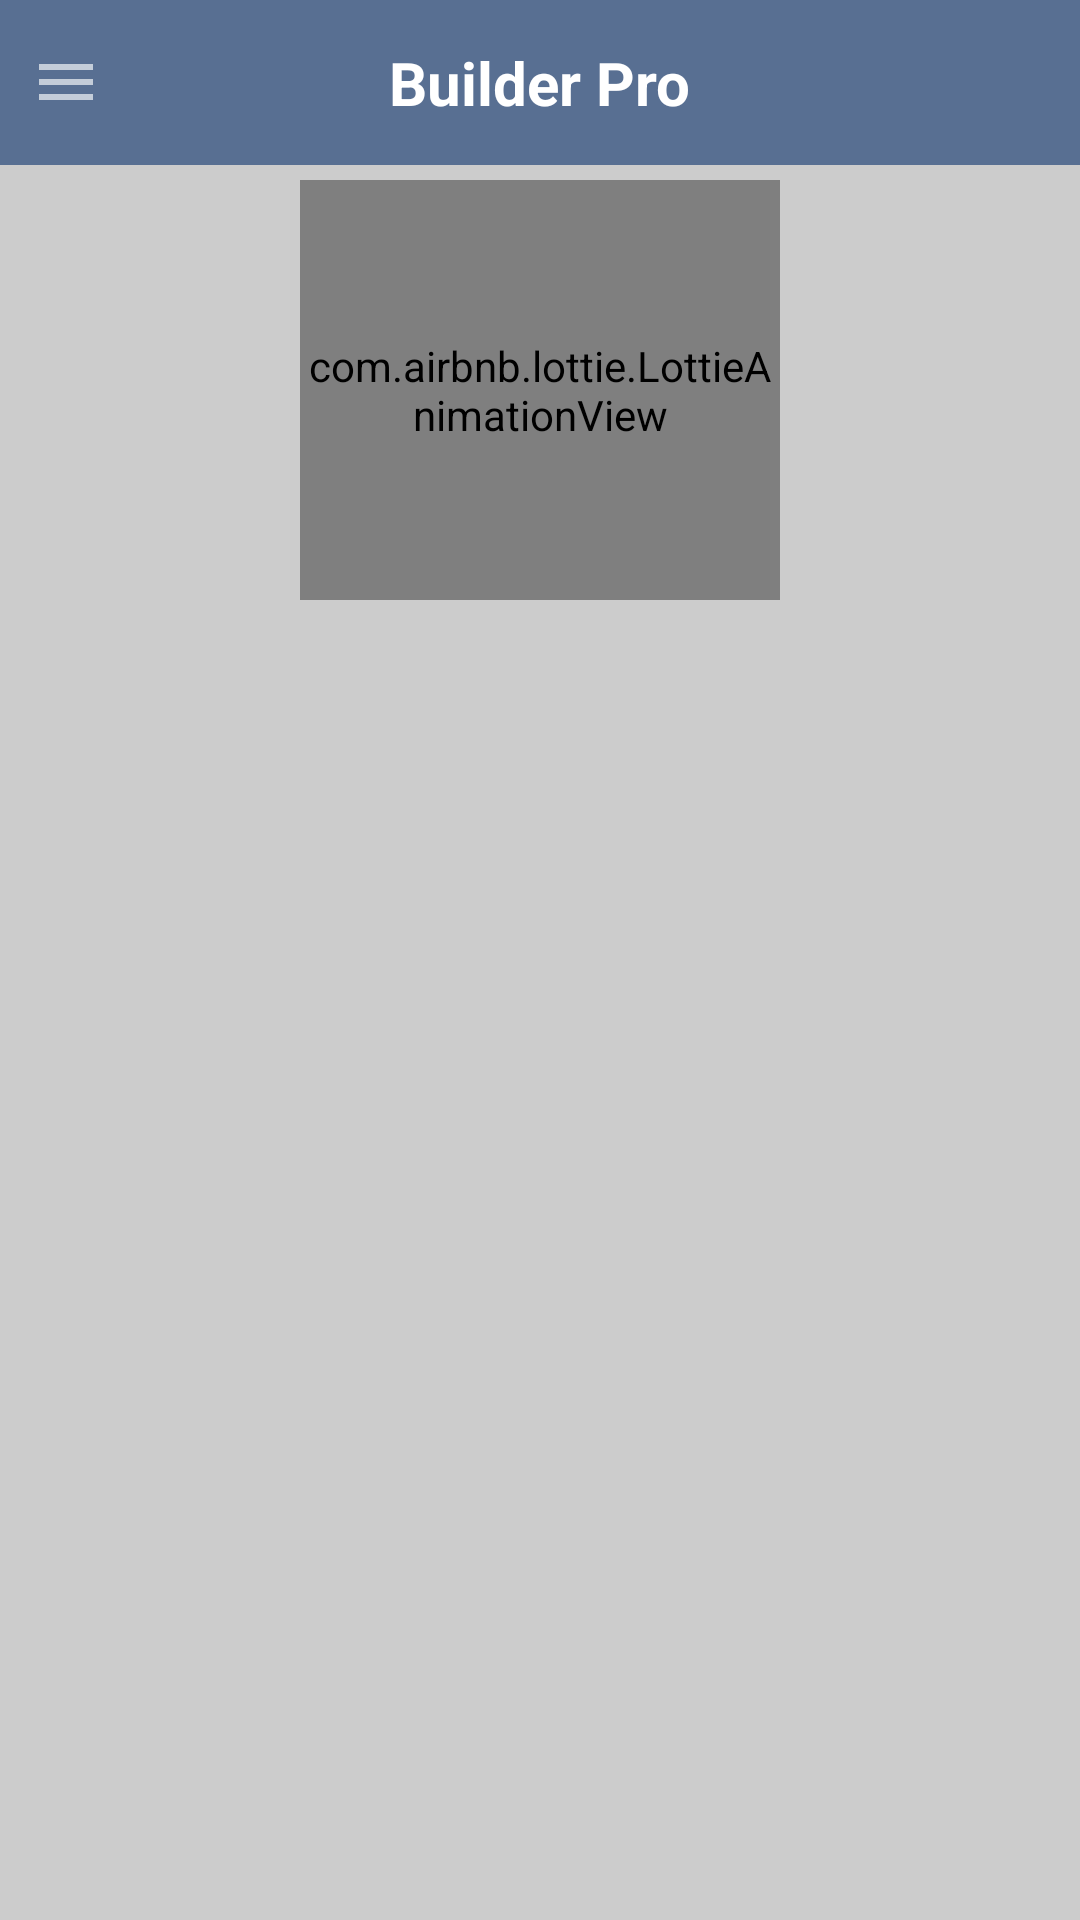

The Android layout XML behind this screen, and the referenced resources:
<!-- AndroidManifest.xml: application theme Theme.BuilderPro -->
<!-- res/layout/activity_history_order.xml -->
<?xml version="1.0" encoding="utf-8"?>
<RelativeLayout xmlns:android="http://schemas.android.com/apk/res/android"
    xmlns:app="http://schemas.android.com/apk/res-auto"
    xmlns:tools="http://schemas.android.com/tools"
    android:layout_width="match_parent"
    android:layout_height="match_parent"
    android:background="#ccc"
    tools:context=".HistoryOrder">

    <RelativeLayout
        android:layout_width="match_parent"
        android:layout_height="55dp"
        android:background="#586F92">

        <TextView
            android:id="@+id/title_text"
            android:layout_width="wrap_content"
            android:layout_height="wrap_content"
            android:layout_centerInParent="true"
            android:text="@string/app_name"
            android:textSize="20sp"
            android:textColor="#fff"
            android:textStyle="bold" />

        <ImageButton
            android:id="@+id/menu_button"
            android:layout_width="wrap_content"
            android:layout_height="wrap_content"
            android:layout_alignParentLeft="true"
            android:layout_centerInParent="true"
            android:layout_marginLeft="10dp"
            android:background="@null"
            android:src="@drawable/ic_menu" />

    </RelativeLayout>

    <androidx.constraintlayout.widget.ConstraintLayout
        android:layout_width="match_parent"
        android:layout_height="wrap_content"
        android:layout_marginTop="60dp">

        <com.airbnb.lottie.LottieAnimationView
            android:id="@+id/animation_view"
            android:layout_width="160dp"
            android:layout_height="140dp"
            app:layout_constraintBottom_toBottomOf="parent"
            app:layout_constraintEnd_toEndOf="parent"
            app:layout_constraintStart_toStartOf="parent"
            app:layout_constraintTop_toTopOf="parent"
            app:lottie_autoPlay="true"
            app:lottie_loop="true"
            app:lottie_rawRes="@raw/user"
            tools:ignore="MissingConstraints" />

    </androidx.constraintlayout.widget.ConstraintLayout>


    <androidx.recyclerview.widget.RecyclerView
        android:id="@+id/data_customer"
        android:layout_width="match_parent"
        android:layout_height="wrap_content"
        android:layout_marginTop="200dp"
        tools:listitem="@layout/layout_pesanan">

    </androidx.recyclerview.widget.RecyclerView>


</RelativeLayout>
<!-- res/layout/layout_pesanan.xml (included above) -->
<?xml version="1.0" encoding="utf-8"?>
<androidx.cardview.widget.CardView xmlns:android="http://schemas.android.com/apk/res/android"
    xmlns:app="http://schemas.android.com/apk/res-auto"
    android:id="@+id/card_pesanan"
    android:layout_width="match_parent"
    android:layout_height="wrap_content"
    android:layout_marginLeft="25dp"
    android:layout_marginTop="15dp"
    android:layout_marginRight="25dp"
    android:layout_marginBottom="10dp"
    app:cardBackgroundColor="#E0FFFF"
    app:cardCornerRadius="12dp"
    app:cardElevation="8dp">


    <LinearLayout
        android:layout_width="match_parent"
        android:layout_height="wrap_content"
        android:layout_marginStart="10dp"
        android:layout_marginLeft="15dp"
        android:layout_marginTop="10dp"
        android:layout_marginEnd="10dp"
        android:layout_marginRight="15dp"
        android:layout_marginBottom="10dp"
        android:orientation="vertical"
        android:padding="10dp">


        <TextView
            android:id="@+id/tv_pcust"
            android:layout_width="match_parent"
            android:layout_height="wrap_content"
            android:fontFamily="@font/poppins_semibold"
            android:padding="5dp"
            android:text="Customer"
            android:textColor="@color/black"
            android:textSize="15dp"
            android:textStyle="bold">

        </TextView>

        <TextView
            android:id="@+id/tv_paddress"
            android:layout_width="match_parent"
            android:layout_height="wrap_content"
            android:fontFamily="@font/poppins_semibold"
            android:padding="5dp"
            android:text="Address"
            android:textColor="@color/black"
            android:textSize="15dp"
            android:textStyle="bold">

        </TextView>

        <TextView
            android:id="@+id/tv_pdistrict"
            android:layout_width="match_parent"
            android:layout_height="wrap_content"
            android:fontFamily="@font/poppins_semibold"
            android:padding="5dp"
            android:text="District"
            android:textColor="@color/black"
            android:textSize="15dp"
            android:textStyle="bold"></TextView>

        <TextView
            android:id="@+id/tv_pcity"
            android:layout_width="match_parent"
            android:layout_height="wrap_content"
            android:fontFamily="@font/poppins_semibold"
            android:padding="5dp"
            android:text="City"
            android:textColor="@color/black"
            android:textSize="15dp"
            android:textStyle="bold"></TextView>


        <TextView
            android:id="@+id/tv_ppostal"
            android:layout_width="match_parent"
            android:layout_height="wrap_content"
            android:fontFamily="@font/poppins_semibold"
            android:padding="5dp"
            android:text="Postal"
            android:textColor="@color/black"
            android:textSize="15dp"
            android:textStyle="bold" />

    </LinearLayout>

</androidx.cardview.widget.CardView>
<!-- resources referenced by this layout -->
<resources>
  <!-- drawable ic_menu (drawable) -->
  <vector android:alpha="0.65" android:height="24dp"
      android:tint="#fff" android:viewportHeight="24"
      android:viewportWidth="24" android:width="24dp" xmlns:android="http://schemas.android.com/apk/res/android">
      <path android:fillColor="@android:color/white" android:pathData="M3,18h18v-2L3,16v2zM3,13h18v-2L3,11v2zM3,6v2h18L21,6L3,6z"/>
  </vector>
  <string name="app_name">Builder Pro</string>
  <style name="Theme.BuilderPro" parent="Theme.MaterialComponents.DayNight.DarkActionBar">
          
          <item name="colorPrimary">@color/purple_500</item>
          <item name="colorPrimaryVariant">@color/purple_700</item>
          <item name="colorOnPrimary">@color/white</item>
          
          <item name="colorSecondary">@color/teal_200</item>
          <item name="colorSecondaryVariant">@color/teal_700</item>
          <item name="colorOnSecondary">@color/black</item>
          
          <item name="android:statusBarColor">?attr/colorPrimaryVariant</item>
          
      </style>
  <!-- not gathered from this repository: default colours our renderer supplied (Android Studio template values) -->
  <color name="purple_500">#FF6200EE</color>
  <color name="purple_700">#FF3700B3</color>
  <color name="teal_200">#FF03DAC5</color>
  <color name="teal_700">#FF018786</color>
  <color name="black">#FF000000</color>
  <color name="white">#FFFFFFFF</color>
</resources>
